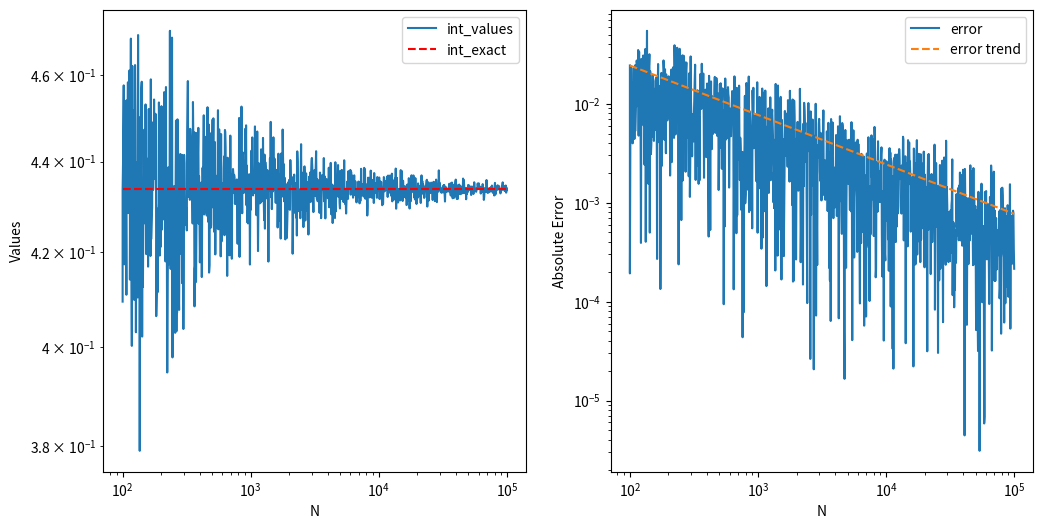

Generate this figure with matplotlib:
import numpy as np
import matplotlib.pyplot as plt

def func(x):
    return np.tanh(x)

Nmin = 10 ** 2
Nmax = 10 ** 5
N_range = np.logspace(np.log10(Nmin), np.log10(Nmax), 1000, dtype=int)

a = 0
b = 1


random_numbers = [np.random.uniform(a, b, N) for N in N_range]
g_i = [func(rand) for rand in random_numbers] 

int_exact = np.log(np.cosh(b)) - np.log(np.cosh(a))
int_values = [(b - a) * np.mean(g) for g in g_i]
error = [np.abs(int_exact - int_val) for int_val in int_values]



fig, (ax1, ax2) = plt.subplots(1, 2, figsize=(12, 6))

# Left subplot
ax1.plot(N_range, int_values, label='int_values')
ax1.hlines(int_exact, Nmin, Nmax, label='int_exact', linestyle='--', color='red')
ax1.set_xlabel('N')
ax1.set_ylabel('Values')
ax1.set_xscale('log')
ax1.set_yscale('log')
ax1.legend()

# Right subplot
ax2.plot(N_range, error, label='error')
ax2.plot(N_range, [error[0] / np.sqrt(N/N_range[0]) for N in N_range], '--', label='error trend')
ax2.set_xlabel('N')
ax2.set_ylabel('Absolute Error')
ax2.set_xscale('log')
ax2.set_yscale('log')
ax2.legend()

plt.show()

